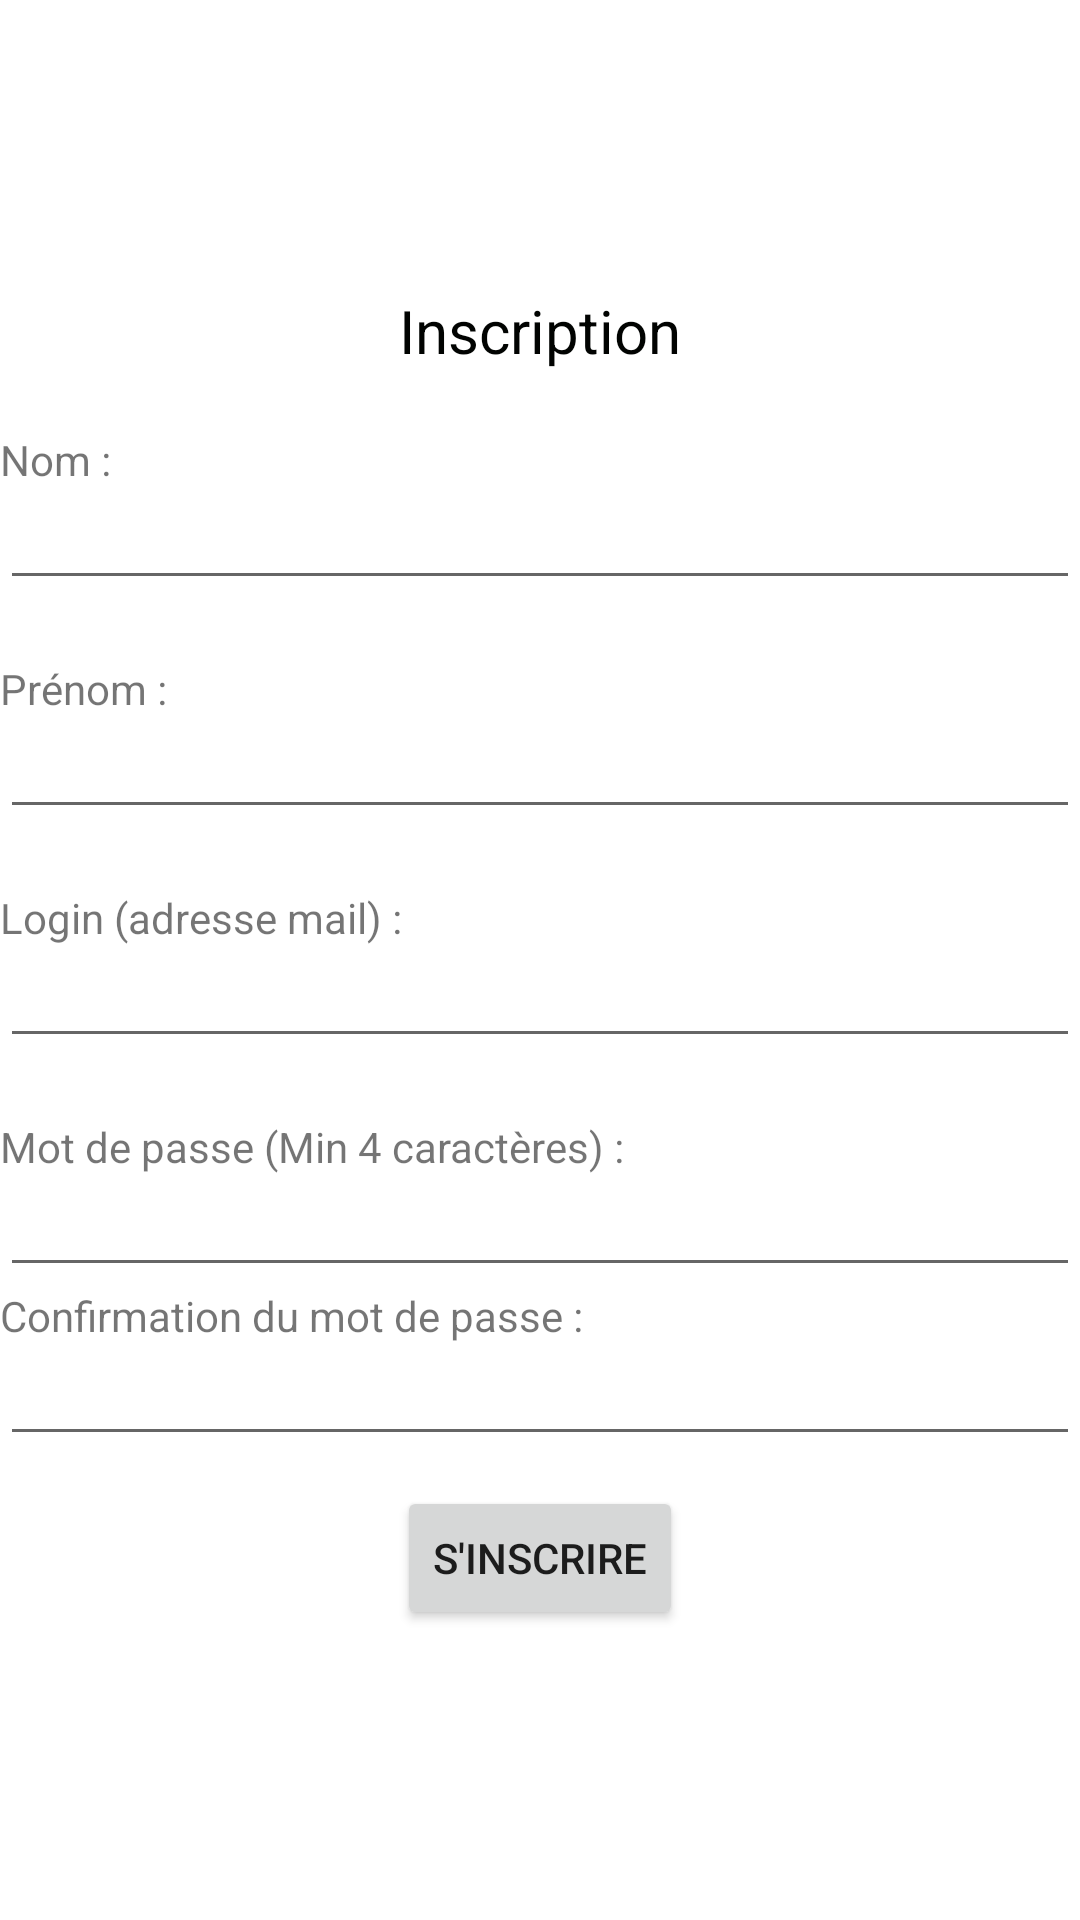

Write the Android layout XML for this screen, with the resource values it uses.
<!-- AndroidManifest.xml: application theme Theme.HEHCaTech -->
<!-- res/layout/activity_register.xml -->
<?xml version="1.0" encoding="utf-8"?>
<LinearLayout xmlns:android="http://schemas.android.com/apk/res/android"
    xmlns:app="http://schemas.android.com/apk/res-auto"
    xmlns:tools="http://schemas.android.com/tools"
    android:layout_width="match_parent"
    android:layout_height="match_parent"
    android:layout_margin="30dp"
    android:gravity="center_vertical"
    android:orientation="vertical"
    tools:context=".Controllers.RegisterActivity">

    <TextView
        android:layout_width="wrap_content"
        android:layout_height="wrap_content"
        android:layout_gravity="center"
        android:layout_marginBottom="20dp"
        android:text="Inscription"
        android:textColor="#010301"
        android:textSize="20sp" />

    <TextView
        android:layout_width="wrap_content"
        android:layout_height="wrap_content"
        android:text="Nom :" />

    <EditText
        android:id="@+id/create_nom"
        android:layout_width="match_parent"
        android:layout_height="wrap_content"
        android:layout_marginBottom="20dp"
        android:textSize="15sp" />

    <TextView
        android:layout_width="wrap_content"
        android:layout_height="wrap_content"
        android:text="Prénom :" />

    <EditText
        android:id="@+id/create_prenom"
        android:layout_width="match_parent"
        android:layout_height="wrap_content"
        android:layout_marginBottom="20dp"
        android:textSize="15sp" />

    <TextView
        android:layout_width="wrap_content"
        android:layout_height="wrap_content"
        android:text="Login (adresse mail) :" />

    <EditText
        android:id="@+id/create_login"
        android:layout_width="match_parent"
        android:layout_height="wrap_content"
        android:layout_marginBottom="20dp"
        android:inputType="textEmailAddress"
        android:textSize="15sp" />

    <TextView
        android:layout_width="wrap_content"
        android:layout_height="wrap_content"
        android:text="Mot de passe (Min 4 caractères) :" />

    <EditText
        android:id="@+id/create_password"
        android:layout_width="match_parent"
        android:layout_height="wrap_content"
        android:inputType="textPassword"
        android:textSize="15sp" />

    <TextView
        android:layout_width="wrap_content"
        android:layout_height="wrap_content"
        android:text="Confirmation du mot de passe :" />

    <EditText
        android:id="@+id/confirm_password"
        android:layout_width="match_parent"
        android:layout_height="wrap_content"
        android:inputType="textPassword"
        android:textSize="15sp" />

    <Button
        android:id="@+id/bt_submit"
        android:layout_width="wrap_content"
        android:layout_height="wrap_content"
        android:layout_gravity="center"
        android:layout_marginTop="10dp"
        android:onClick="onMainClickManager"
        android:text="S'inscrire"/>
</LinearLayout>
<!-- resources referenced by this layout -->
<resources>
  <style name="Theme.HEHCaTech" parent="Theme.MaterialComponents.DayNight.DarkActionBar">
          
          <item name="colorPrimary">@color/primary_100</item>
          <item name="colorPrimaryVariant">@color/primary_80</item>
          <item name="colorOnPrimary">@color/white</item>
          
          <item name="colorSecondary">@color/secondary_100</item>
          <item name="colorSecondaryVariant">@color/secondary_80</item>
          <item name="colorOnSecondary">@color/black</item>
          
          <item name="android:statusBarColor" tools:targetApi="l">?attr/colorPrimaryVariant</item>
          
      </style>
  <color name="primary_100">#009999</color>
  <color name="primary_80">#CC009999</color>
  <color name="white">#FFFFFFFF</color>
  <color name="secondary_100">#03A9F4</color>
  <color name="secondary_80">#CC03A9F4</color>
  <color name="black">#FF000000</color>
</resources>
